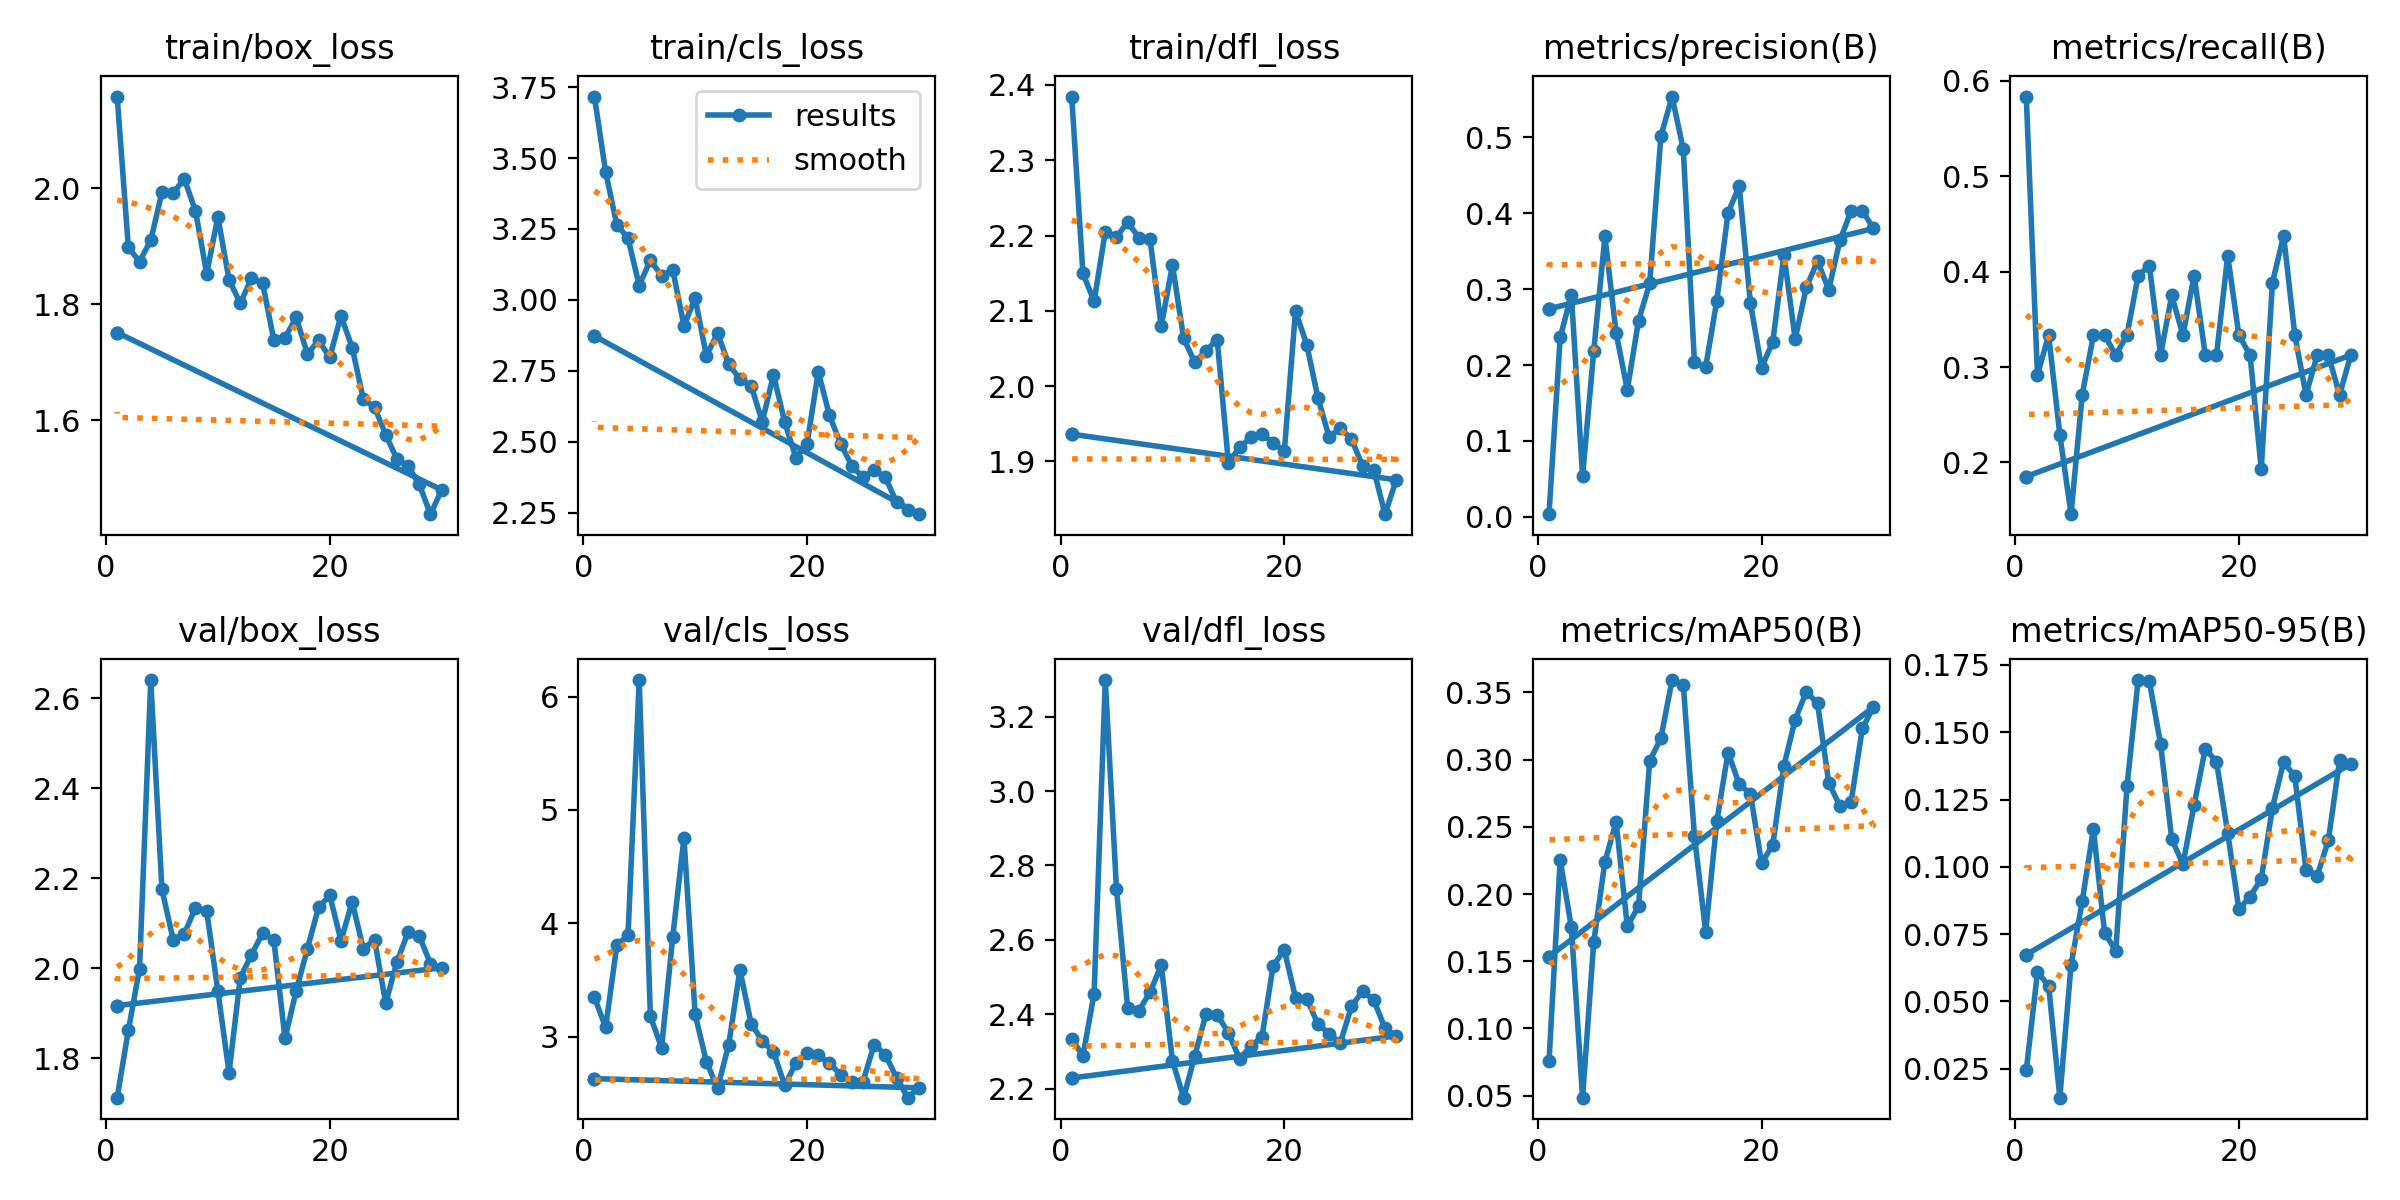

The data file committed next to this chart (first rows):
epoch, time, train/box_loss, train/cls_loss, train/dfl_loss, metrics/precision(B), metrics/recall(B), metrics/mAP50(B), metrics/mAP50-95(B), val/box_loss, val/cls_loss, val/dfl_loss, lr/pg0, lr/pg1, lr/pg2
1, 13.62, 2.158, 3.717, 2.385, 0.00354, 0.5833, 0.07559, 0.02429, 1.712, 3.347, 2.334, 0.0005471, 0.0005471, 0.0005471
2, 23.1, 1.898, 3.451, 2.15, 0.2363, 0.2917, 0.2253, 0.06087, 1.862, 3.081, 2.288, 0.001066, 0.001066, 0.001066
3, 31.87, 1.873, 3.265, 2.113, 0.2927, 0.3333, 0.1752, 0.05574, 1.999, 3.807, 2.455, 0.001549, 0.001549, 0.001549
4, 42.34, 1.91, 3.218, 2.205, 0.05353, 0.2292, 0.04851, 0.01418, 2.641, 3.894, 3.298, 0.001502, 0.001502, 0.001502
5, 52.97, 1.993, 3.051, 2.198, 0.2185, 0.1458, 0.1645, 0.06342, 2.175, 6.146, 2.737, 0.001447, 0.001447, 0.001447
6, 63.11, 1.992, 3.141, 2.218, 0.3693, 0.2708, 0.2241, 0.08719, 2.063, 3.18, 2.416, 0.001392, 0.001392, 0.001392
7, 71.7, 2.016, 3.085, 2.197, 0.2421, 0.3333, 0.2536, 0.1141, 2.076, 2.903, 2.41, 0.001337, 0.001337, 0.001337
8, 80.11, 1.961, 3.106, 2.195, 0.1674, 0.3333, 0.176, 0.07541, 2.134, 3.884, 2.459, 0.001282, 0.001282, 0.001282
9, 88.62, 1.853, 2.909, 2.079, 0.2583, 0.3125, 0.1909, 0.0688, 2.127, 4.754, 2.533, 0.001227, 0.001227, 0.001227
10, 97.11, 1.95, 3.006, 2.161, 0.3075, 0.3333, 0.299, 0.1298, 1.949, 3.196, 2.275, 0.001172, 0.001172, 0.001172
11, 105.3, 1.842, 2.803, 2.063, 0.5014, 0.3958, 0.3159, 0.1694, 1.767, 2.781, 2.176, 0.001117, 0.001117, 0.001117
12, 113.7, 1.801, 2.882, 2.032, 0.5536, 0.4062, 0.3592, 0.1689, 1.979, 2.546, 2.288, 0.001062, 0.001062, 0.001062
13, 122.4, 1.844, 2.774, 2.047, 0.4842, 0.3125, 0.3557, 0.1457, 2.03, 2.929, 2.401, 0.001007, 0.001007, 0.001007
14, 131.1, 1.836, 2.72, 2.062, 0.2034, 0.375, 0.2431, 0.1104, 2.078, 3.589, 2.398, 0.0009519, 0.0009519, 0.0009519
15, 139.5, 1.738, 2.698, 1.899, 0.1973, 0.3333, 0.1719, 0.1009, 2.062, 3.116, 2.351, 0.0008968, 0.0008968, 0.0008968
16, 147.9, 1.742, 2.571, 1.919, 0.2848, 0.3958, 0.2542, 0.123, 1.844, 2.964, 2.28, 0.0008418, 0.0008418, 0.0008418
17, 156.4, 1.777, 2.736, 1.932, 0.4005, 0.3125, 0.3052, 0.1438, 1.95, 2.867, 2.314, 0.0007868, 0.0007868, 0.0007868
18, 164.8, 1.714, 2.57, 1.936, 0.4355, 0.3125, 0.2817, 0.1391, 2.043, 2.572, 2.338, 0.0007318, 0.0007318, 0.0007318
19, 173.1, 1.737, 2.444, 1.925, 0.2816, 0.4167, 0.2746, 0.1126, 2.135, 2.766, 2.53, 0.0006768, 0.0006768, 0.0006768
20, 181.7, 1.708, 2.492, 1.914, 0.1964, 0.3333, 0.223, 0.08419, 2.162, 2.854, 2.572, 0.0006218, 0.0006218, 0.0006218
21, 189.9, 1.78, 2.747, 2.1, 0.2308, 0.3125, 0.2366, 0.08892, 2.061, 2.835, 2.445, 0.0005668, 0.0005668, 0.0005668
22, 198.4, 1.725, 2.593, 2.055, 0.3454, 0.193, 0.2955, 0.09547, 2.147, 2.767, 2.442, 0.0005118, 0.0005118, 0.0005118
23, 207.1, 1.636, 2.493, 1.985, 0.2342, 0.3885, 0.3298, 0.122, 2.043, 2.664, 2.374, 0.0004568, 0.0004568, 0.0004568
24, 215.6, 1.622, 2.415, 1.932, 0.3027, 0.4375, 0.3504, 0.1389, 2.063, 2.597, 2.348, 0.0004017, 0.0004017, 0.0004017
25, 224, 1.575, 2.375, 1.944, 0.3367, 0.3333, 0.3417, 0.1336, 1.922, 2.605, 2.322, 0.0003467, 0.0003467, 0.0003467
26, 232.2, 1.532, 2.4, 1.93, 0.2992, 0.2708, 0.2829, 0.09892, 2.014, 2.931, 2.421, 0.0002917, 0.0002917, 0.0002917
27, 240.5, 1.521, 2.375, 1.894, 0.3644, 0.3125, 0.2654, 0.09663, 2.08, 2.841, 2.462, 0.0002367, 0.0002367, 0.0002367
28, 248.9, 1.489, 2.287, 1.888, 0.4027, 0.3125, 0.2686, 0.1098, 2.071, 2.638, 2.438, 0.0001817, 0.0001817, 0.0001817
29, 257.2, 1.438, 2.26, 1.83, 0.4034, 0.2708, 0.3231, 0.1396, 2.01, 2.462, 2.362, 0.0001267, 0.0001267, 0.0001267
30, 265.4, 1.48, 2.245, 1.876, 0.3798, 0.3125, 0.3391, 0.1382, 2.001, 2.549, 2.342, 7.1681e-05, 7.1681e-05, 7.1681e-05
1, 115.1, 1.751, 2.873, 1.936, 0.274, 0.1853, 0.1533, 0.06733, 1.917, 2.63, 2.229, 0.0004755, 0.0004755, 0.0004755
1, 111.6, 1.751, 2.873, 1.936, 0.274, 0.1853, 0.1533, 0.06733, 1.917, 2.63, 2.229, 0.0004755, 0.0004755, 0.0004755
